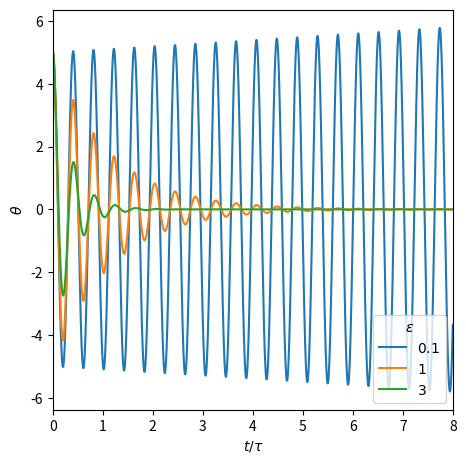

Reproduce this figure in Python.
# This file plots the relationship between \theta and time for a rod (problem 4) accounting for drag force under fixed 
# \theta_{0} and \delta t, while varying the value of the dimensionless group. 
from cmath import sin
import math
import numpy as np
import matplotlib.pyplot as plt


g = 9.81; #gravitational constant
L = 1     #rod length 1m
#mu = 1.81 * 1e-5     #air viscosity
#rho = 1.225     #air density
#m = 0.1       #sphere's mass 
#D = 0.01     #1cm = 0.01m
#epsilon = 3*math.pi*mu*D/m        #the dimensionless term 
tau = 2*math.pi*math.sqrt(L/g)
tf = 8 * tau
theta_0 = 5 * math.pi / 180
x0 = 0
dt = 1e-3 * tau
depsilon_vec = [1e-1,1,3]


Lx = 5;# in
Ly = 5;# in
plt.figure(figsize=[Lx, Ly])
ax = plt.axes([0.15, 0.15, 0.8, 0.8], xlim=(0, tf/tau))
plt.xlabel("$t/\\tau$")
plt.ylabel("$\\theta$")
lines = [];
tM=math.floor(tf/dt);
t=np.linspace(0,tf,tM); 

for p in range(len(depsilon_vec)):
    x=np.zeros(tM);
    x[0] = x0;
    theta =np.zeros(tM);
    theta[0] = theta_0;
    epsilon = depsilon_vec[p]
    
    for i in range(tM-1):
        x[i+1] = x[i] - dt * (3*g*np.sin(theta[i])*math.pow(tau,2)/(2*L) + epsilon*L*x[i])
        theta[i+1] = theta[i] + dt * x[i]

    lines += plt.plot(t/tau,theta*180/math.pi, label="$" + str(epsilon) + "$");
    

labels = [l.get_label() for l in lines]
plt.legend(lines, labels, frameon=True, title="$\\epsilon$")
plt.savefig('rod.png')
plt.show()
